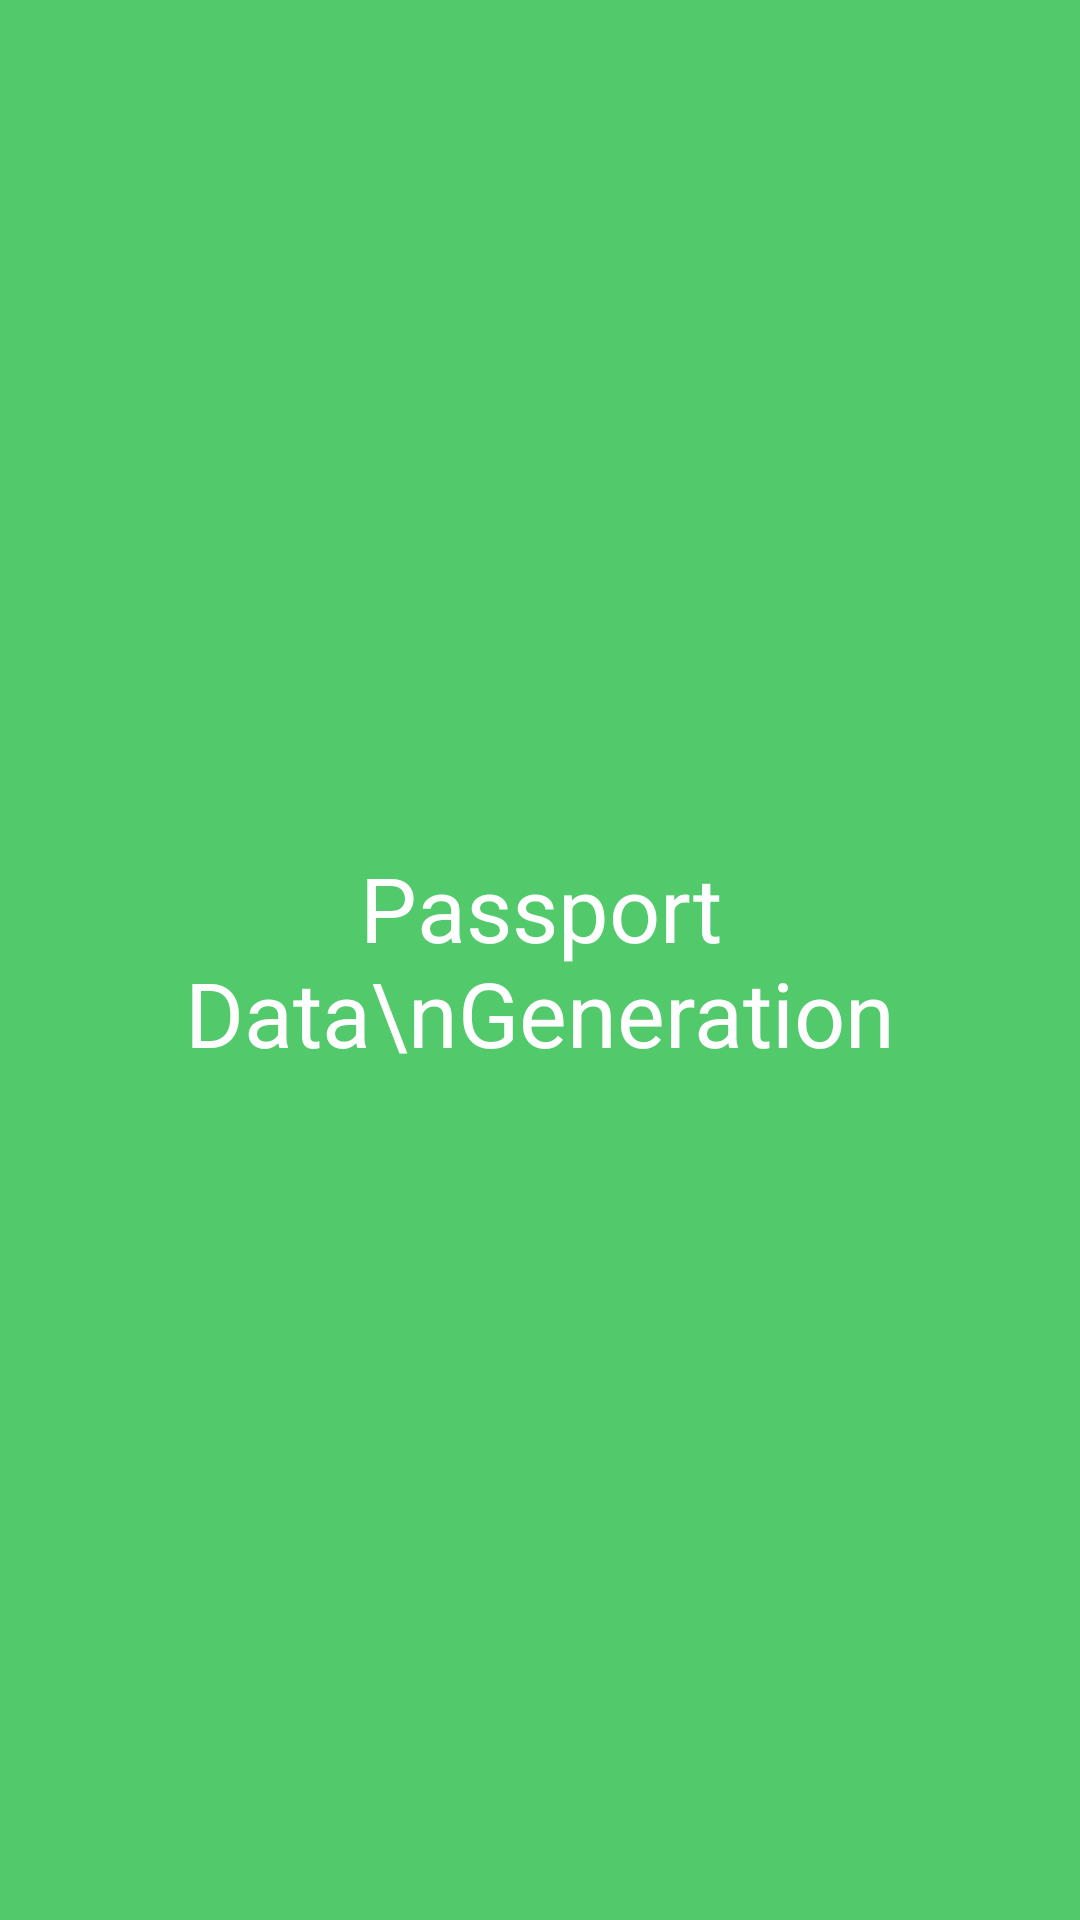

The Android layout XML behind this screen, and the referenced resources:
<!-- AndroidManifest.xml: application theme Theme.PassportRoom -->
<!-- res/layout/fragment_home.xml -->
<?xml version="1.0" encoding="utf-8"?>
<LinearLayout xmlns:android="http://schemas.android.com/apk/res/android"
    xmlns:app="http://schemas.android.com/apk/res-auto"
    xmlns:tools="http://schemas.android.com/tools"
    android:layout_width="match_parent"
    android:layout_height="match_parent"
    android:background="#52CA6C"
    android:gravity="center"
    android:orientation="vertical"
    android:padding="40dp"
    tools:context=".HomeFragment">

    <TextView
        android:layout_width="match_parent"
        android:layout_height="wrap_content"
        android:layout_gravity="center"
        android:gravity="center"
        android:text="Passport Data\nGeneration"
        android:textColor="@color/white"
        android:textSize="30sp" />

</LinearLayout>
<!-- resources referenced by this layout -->
<resources>
  <style name="Theme.PassportRoom" parent="Theme.MaterialComponents.DayNight.NoActionBar">
          
          <item name="colorPrimary">@color/purple_500</item>
          <item name="colorPrimaryVariant">@color/purple_700</item>
          <item name="colorOnPrimary">@color/white</item>
          
          <item name="colorSecondary">@color/teal_200</item>
          <item name="colorSecondaryVariant">@color/teal_700</item>
          <item name="colorOnSecondary">@color/black</item>
          
          <item name="android:statusBarColor" tools:targetApi="l">?attr/colorPrimaryVariant</item>
          
      </style>
  <!-- not gathered from this repository: default colours our renderer supplied (Android Studio template values) -->
  <color name="purple_500">#FF6200EE</color>
  <color name="purple_700">#FF3700B3</color>
  <color name="teal_200">#FF03DAC5</color>
  <color name="teal_700">#FF018786</color>
  <color name="black">#FF000000</color>
  <color name="white">#FFFFFFFF</color>
</resources>
